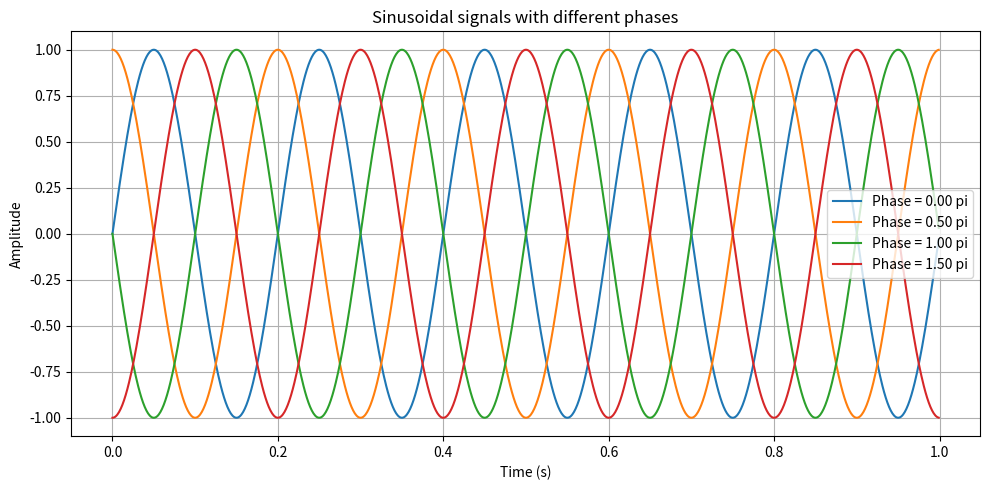
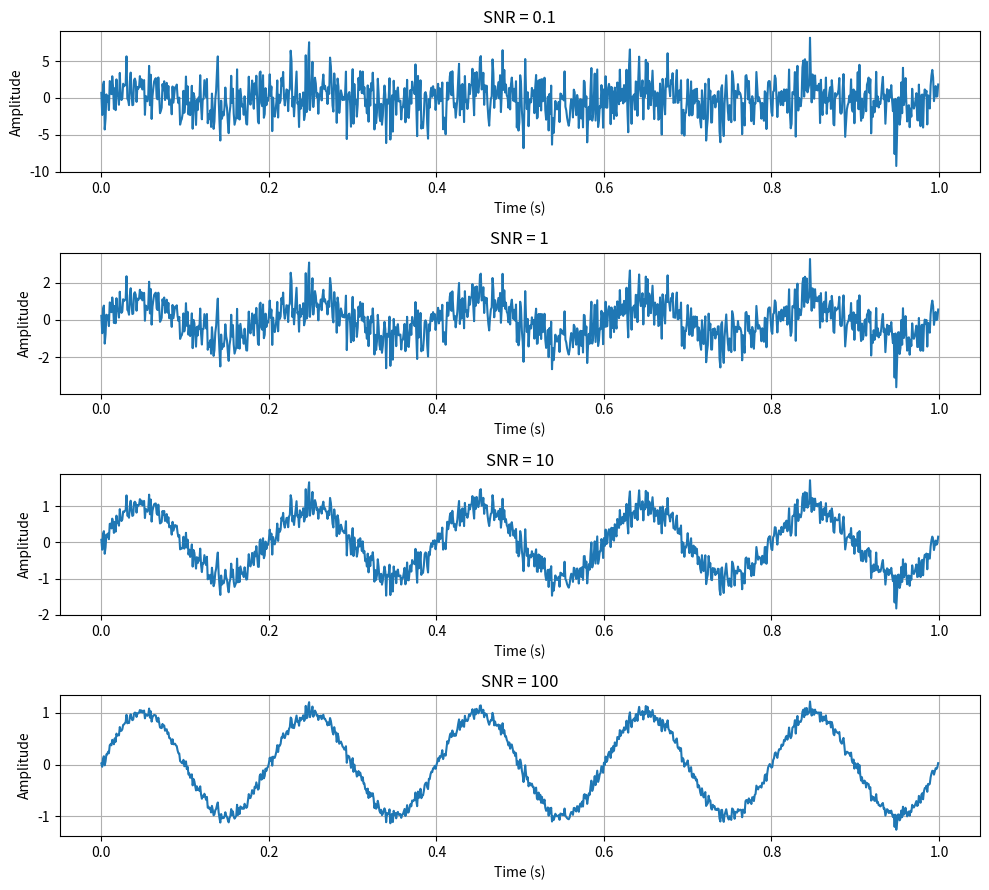

Here is the Python script that generated these plots, in order:
import numpy as np
import matplotlib.pyplot as plt

def generate_signal(t, frequency, phase):
    return np.sin(2 * np.pi * frequency * t + phase)

def add_noise(signal, noise, snr):
    gamma = np.linalg.norm(signal) / (np.sqrt(snr) * np.linalg.norm(noise))
    return signal + gamma * noise

def plot_signals(t, signals, titles):
    fig, axs = plt.subplots(len(signals), 1, figsize=(10, 9))

    for ax, signal, title in zip(axs, signals, titles):
        ax.plot(t, signal)
        ax.set_title(title)
        ax.set_xlabel("Time (s)")
        ax.set_ylabel("Amplitude")
        ax.grid(True)

    plt.tight_layout()
    plt.savefig("ex_2_b.pdf", bbox_inches="tight")
    plt.show()

def ex_2():
    frequency = 5
    fs = 1000
    t = np.arange(fs) / fs

    phases = [0, np.pi / 2, np.pi, 3 * np.pi / 2]
    signals = [generate_signal(t, frequency, phase) for phase in phases]

    plt.figure(figsize=(10, 5))

    for signal, phase in zip(signals, phases):
        plt.plot(t, signal, label=f"Phase = {phase / np.pi:.2f} pi")

    plt.title("Sinusoidal signals with different phases")
    plt.xlabel("Time (s)")
    plt.ylabel("Amplitude")
    plt.legend()
    plt.grid(True)
    plt.tight_layout()
    plt.savefig("ex_2_a.pdf", bbox_inches="tight")
    plt.show()

    signal = signals[0]
    rng = np.random.default_rng(42)
    noise = rng.normal(0, 1, len(signal))

    snr_values = [0.1, 1, 10, 100]
    noisy_signals = [add_noise(signal, noise, snr) for snr in snr_values]
    titles = [f"SNR = {snr}" for snr in snr_values]

    plot_signals(t, noisy_signals, titles)

ex_2()
